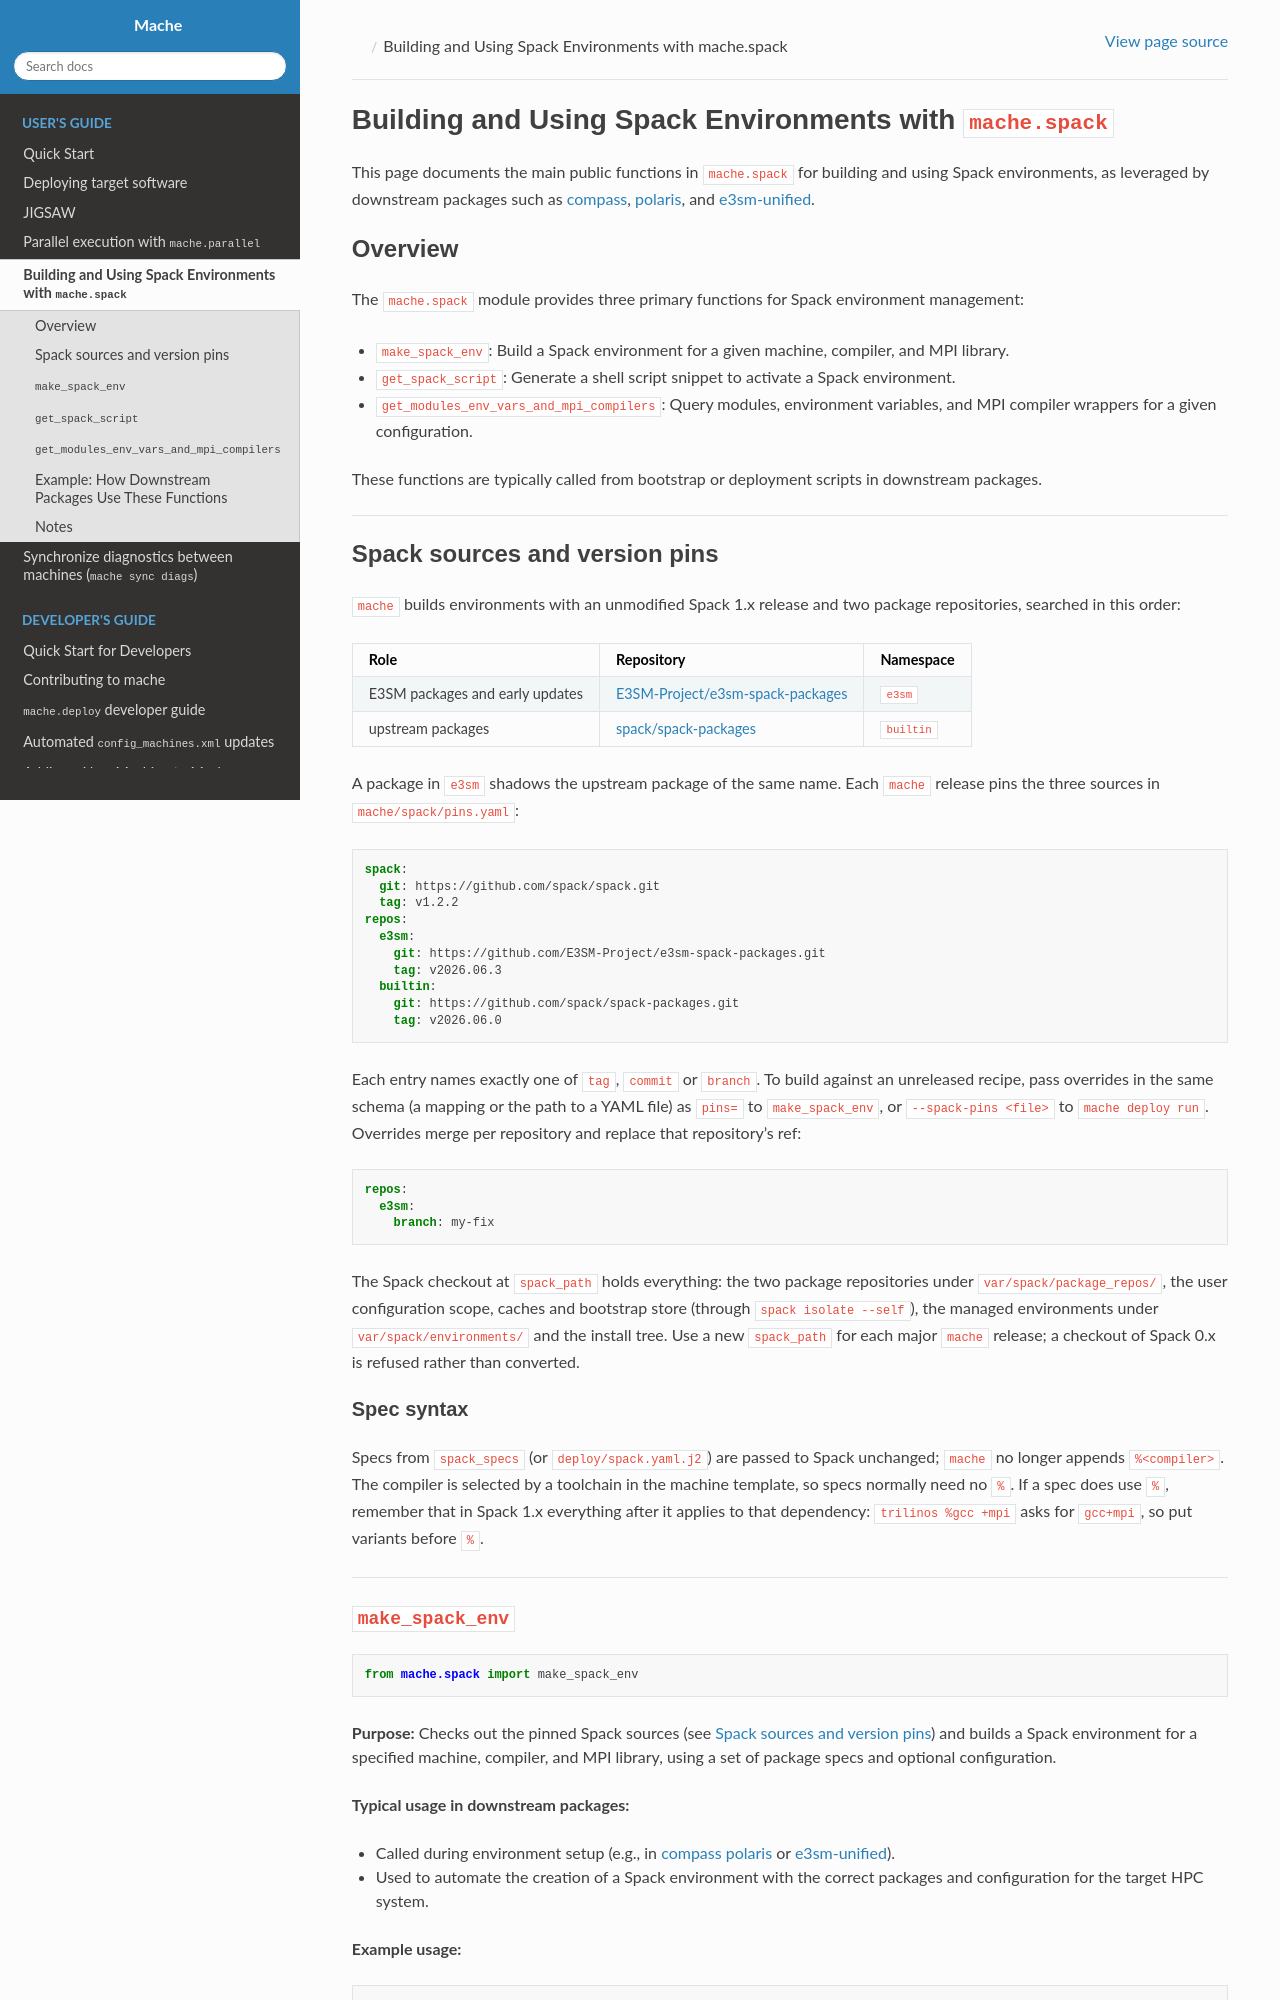

repository: E3SM-Project/mache · page: 5.5.0/users_guide/spack/build.html · generator: sphinx

# Building and Using Spack Environments with `mache.spack`

This page documents the main public functions in `mache.spack` for building
and using Spack environments, as leveraged by downstream packages such as
[compass](https://github.com/MPAS-Dev/compass),
[polaris](https://github.com/E3SM-Project/polaris), and
[e3sm-unified](https://github.com/E3SM-Project/e3sm-unified).

## Overview

The `mache.spack` module provides three primary functions for Spack
environment management:

- [`make_spack_env`](#make_spack_env): Build a Spack environment for a given
  machine, compiler, and MPI library.
- [`get_spack_script`](#get_spack_script): Generate a shell script snippet to
  activate a Spack environment.
- [`get_modules_env_vars_and_mpi_compilers`](#get_modules_env_vars_and_mpi_compilers):
  Query modules, environment variables, and MPI compiler wrappers for a given
  configuration.

These functions are typically called from bootstrap or deployment scripts in
downstream packages.

---

## Spack sources and version pins

`mache` builds environments with an unmodified Spack 1.x release and two
package repositories, searched in this order:

| Role | Repository | Namespace |
|------|------------|-----------|
| E3SM packages and early updates | [E3SM-Project/e3sm-spack-packages](https://github.com/E3SM-Project/e3sm-spack-packages) | `e3sm` |
| upstream packages | [spack/spack-packages](https://github.com/spack/spack-packages) | `builtin` |

A package in `e3sm` shadows the upstream package of the same name. Each
`mache` release pins the three sources in `mache/spack/pins.yaml`:

```yaml
spack:
  git: https://github.com/spack/spack.git
  tag: v1.2.2
repos:
  e3sm:
    git: https://github.com/E3SM-Project/e3sm-spack-packages.git
    tag: v2026.06.3
  builtin:
    git: https://github.com/spack/spack-packages.git
    tag: v2026.06.0
```

Each entry names exactly one of `tag`, `commit` or `branch`. To build against
an unreleased recipe, pass overrides in the same schema (a mapping or the path
to a YAML file) as `pins=` to `make_spack_env`, or `--spack-pins <file>` to
`mache deploy run`. Overrides merge per repository and replace that
repository's ref:

```yaml
repos:
  e3sm:
    branch: my-fix
```

The Spack checkout at `spack_path` holds everything: the two package
repositories under `var/spack/package_repos/`, the user configuration scope,
caches and bootstrap store (through `spack isolate --self`), the managed
environments under `var/spack/environments/` and the install tree. Use a new
`spack_path` for each major `mache` release; a checkout of Spack 0.x is
refused rather than converted.

### Spec syntax

Specs from `spack_specs` (or `deploy/spack.yaml.j2`) are passed to Spack
unchanged; `mache` no longer appends `%<compiler>`. The compiler is selected
by a toolchain in the machine template, so specs normally need no `%`. If a
spec does use `%`, remember that in Spack 1.x everything after it applies to
that dependency: `trilinos %gcc +mpi` asks for `gcc+mpi`, so put variants
before `%`.

---
